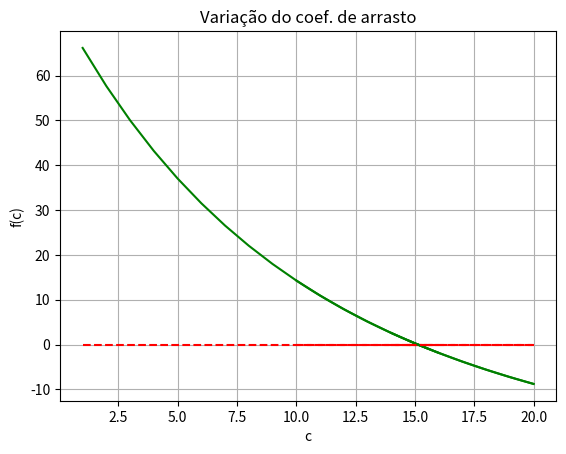
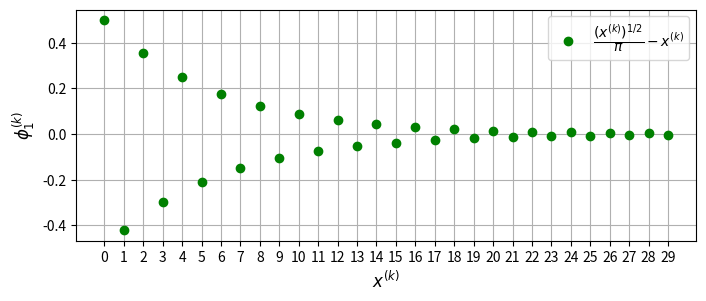
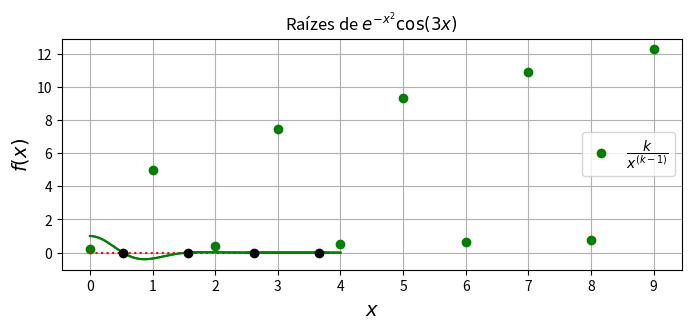

Recreate these plots in Python, in order.
#!/usr/bin/env python
# coding: utf-8

# # Análise gráfica de funções não lineares
# 
# Saber realizar plotagens básicas para analisar o comportamento de funções-alvo (aquelas para as quais procuramos raízes) é essencial para a compreensão de métodos intervalares e abertos que usam aproximações sucessivas.
# 
# Neste capítulo, abordaremos os seguintes tópicos: 
# 
# - plotagem básica de funções matemáticas com _matplotlib_;
# - fluxo de controle e aplicações com o laço `for`;
# - algoritmo de determinação de raízes por "força bruta".

# ## Estudo de caso: salto do paraquedista
# 
# Faremos a análise gráfica da função do salto do paraquedista já vista anteriormente, isto é: 
# 
# $$v = \dfrac{gm}{c}(1 - e^{-(c/m)t}).$$
# Entretanto, antes de continuarmos, vale tecer breves comentários sobre dimensionalidade.
# 
# ### Variáveis e parâmetros
# 
# Em nosso curso, tratamos da determinação de raízes de equações não-lineares em uma dimensão (1D). Isto significa que apenas uma variável é usada como dependente, embora a variável dependente possa requerer depender de outras quantidades para ser computada. No caso da função $v$ acima, o tempo $t$ está sendo tomado como a única variável independente, ao passo que a aceleração da gravidade $g$, a massa $m$ e o coeficiente de arrasto $c$ tornam-se _parâmetros_. 
# 
# Aplicando-se uma notação matemática estendida, poderíamos escrever 
# 
# $$v = f({\color{red}t};{\color{blue}g},{\color{blue}m},{\color{blue}c}),$$
# 
# onde destacamos a variável independente em vermelho e os parâmetros em azul, após o ponto-e-vírgula. Entretanto, qualquer um dos parâmetros poderia ser analisado sob o ponto de vista de variável, assumindo-se as outras quantidades como parâmetros. Para este mesmo exemplo, se quiséssemos estudar a dependência de $v$ por variação de $g$, teríamos de manter $m$, $c$ e $t$ _fixados_, obtendo uma forma tal que
# 
# $$v = f({\color{red}g};{\color{blue}m},{\color{blue}c},{\color{blue}t}).$$
# 
# Se o mesmo raciocínio for utilizado para $c$, a forma 
# 
# $$v = f({\color{red}c};{\color{blue}t},{\color{blue}g},{\color{blue}m})$$
# 
# indicaria que $c$ é a variável independente, enquanto $t$, $g$ e $m$ seriam parâmetros com um valor fixado e conhecido.
# 
# Assim, por indução, a busca por raízes de equações não-lineares que dependam de $n$ variáveis em apenas uma dimensão deve considerar _uma variável independente com valor mutável_ e $n-1$ _parâmetros com valor fixado_. Usando o Cálculo a várias variáveis, se 
# 
# $$
# f: \mathbb{R}^n \to \mathbb{R} \\
# (x_1,x_2,\ldots,x_n) \mapsto y
# $$
# 
# é a função não-linear a ser estudada, a forma
# 
# $$y = f({\color{red}x_k}; {\color{blue}x_1},{\color{blue}x_2},\ldots,{\color{blue}x_{k-1}},{\color{blue}x_{k+1}},\ldots,{\color{blue}x_{n-1}},{\color{blue}x_n})$$
# 
# significaria que a análise é _unidimensional_ sobre a variável $x_k$ nos parâmetros $x_1$ a $x_n$, excluindo-se $x_k$.
# 
# 
# Para o nosso exemplo, $n=4$, $y = v$, a variável independente $x_k$ é o coeficiente de arrasto $c$ – note que $k$ pode ser qualquer valor entre 1 e 4 –, $f$ é a expressão matemática $\dfrac{gm}{c}(1 - e^{-(c/m)t})$ e os demais símbolos $x_j$, para $j \neq k$, são os parâmetros.

# ### Análise gráfica do coeficiente de arrasto

# A análise gráfica serve para visualizar o comportamento da função e verificar aproximadamente onde há possíveis raízes. Este processo é conhecido como _localização_.

# In[7]:


import numpy as np
import matplotlib.pyplot as plt 

# Parâmetros fixados 
t = 12.0
v = 42.0
m = 70.0
g = 9.81


# In[8]:


# Localização
a,b = 1,20
c = np.linspace(a,b,20)
f = g*m/c*(1 - np.exp(-c/m*t)) - v

plt.plot(c,f,'g-',c,c*0,'r--');
plt.xlabel('c')
plt.ylabel('f(c)')
plt.title('Variação do coef. de arrasto')
plt.grid(True)


# ### Refinamento
# 
# Observa-se que existe uma raiz para $f(c)$ próxima a $c = 15$. Todavia, é difícil precisar seu valor apenas por observação visual. A fim de buscar melhores aproximações, podemos refinar o gráfico realizando uma espécie de _zoom_ até obter um intervalo adequado para aplicação algorítmica.
# 
# Nos gráficos abaixo, 

# In[9]:


# Refinamento
a,b = 10,20
c = np.linspace(a,b,100)
f = g*m/c*(1 - np.exp(-c/m*t)) - v

plt.plot(c,f,'g-')
plt.plot(c,0*c,'r--')
plt.grid()


# In[10]:


# Refinamento
a,b = 14,16
c = np.linspace(a,b,100)
f = g*m/c*(1 - np.exp(-c/m*t)) - v

plt.plot(c,f,'g-')
plt.plot(c,0*c,'r--')
plt.grid()


# In[11]:


# Refinamento
a,b = 14.75,15.5
c = np.linspace(a,b,100)
f = g*m/c*(1 - np.exp(-c/m*t)) - v

plt.plot(c,f,'g-')
plt.plot(c,0*c,'r--')
plt.grid()


# In[14]:


# Refinamento
a,b = 15.12,15.14
c = np.linspace(a,b,100)
f = g*m/c*(1 - np.exp(-c/m*t)) - v

plt.plot(c,f,'g-')
plt.plot(c,0*c,'r--')
plt.grid()


# Apenas com esses refinamentos, já é possível determinar a raiz única com um erro absoluto de 0.02 unidades, visto que ela está entre 15.12 e 15.14. Além disso, note como, neste intervalo, a curvatura da função não é mais identificável. Isso mostra que no intervalo $15.10 \leq c \leq 15.20$ $f$ é praticamente "linear". 
# 
# Porém, nos casos reais, requeremos precisão muito mais elevada. Então, para melhorarmos a precisão de nossa raiz, precisamos avançar para a segunda etapa, que apoia-se na _aproximação algorítmica_ por processos iterativos.

# ## Processo iterativo
# 
# Processos iterativos em métodos numéricos assumem o caráter de _aproximações sucessivas_, pelo fato de buscarem aproximações melhores para uma quantidade a partir de uma estimativa inicial predefinida. Ou seja, levando em conta que estamos trabalhando com funções em uma dimensão, um processo iterativo a uma variável pode ser descrito por
# 
# $$x^{({k})} = \phi(x^{(k-1)}), \ \ k = 1, \ldots, n < \infty$$
# $$x^{(0)} = x_0,$$
# 
# Acima, $\phi$ é a função de iteração, ao passo que $x_0$ é a _estimativa inicial_ (_initial guess_). Nesta notação, $x^{(k)}$ é a $k$-ésima _iterada_ de uma _sequência numérica discreta_.

# ### Fluxo de controle
# 
# A primeira estrutura de controle fundamental para computação numérica de processos iterativos é o laço `for`. Vamos ver como usá-lo para computar algumas funções iterativas, inclusive plotar os resultados.

# - $\phi_1 = \dfrac{ (x^{(k-1)})^{1/2}}{\pi} - x^{(k-1)}, \ \  x^{(0)} = 1, \ \ k < N$

# In[7]:


# No. de elementos
N = 30

# Função de iteração
x = [1/2]

print(f'x(0) = {x[0]}')
for k in range(1,N):
    phi = x[k-1]**1/2/np.pi - x[k-1]
    x.append(phi)
    print(f'x({k}) = {phi:.4f}')

# Plotagem
plt.figure(figsize=(8,3))
plt.plot(x,'go',label=r'$\dfrac{ (x^{(k)})^{1/2}}{\pi} - x^{(k)}$')
plt.xticks(range(N))
plt.xlabel('$x^{(k)}$',fontsize=12)
plt.ylabel('$\phi_1^{(k)}$',fontsize=12)
plt.grid(axis='both')
plt.legend(loc='upper right');


# - $\phi_2 = \dfrac{k}{x^{(k-1)}}, \ \  x^{(0)} = 1/5, \ \ k < 10$

# In[8]:


from math import factorial

# No. de elementos
N = 10

# Função de iteração
y = [1/5]
print(f'y(0) = {y[0]}')
for k in range(1,N):
    phi = k/(y[k-1])
    y.append(phi)
    print(f'y({k}) = {phi:.4f}')

# Plotagem
plt.figure(figsize=(8,3))
plt.plot(y,'go',label=r'$\dfrac{k}{x^{(k-1)}}$')
plt.xticks(range(N))
plt.xlabel('$x^{(k)}$',fontsize=12)
plt.ylabel('$\phi_2^{(k)}$',fontsize=12)
plt.grid(axis='both')
plt.legend(loc='center right');


# ## Determinação de raízes por força bruta
# 
# No computador, sabemos que uma função matemática $f(x)$ pode ser representada de duas formas principais:
# 
# - através de uma função programada (em Python, por exemplo) que retorna o valor da função para um dado argumento 
# - uma coleção de pontos $(x,f(x))$ na forma de uma tabela.
# 
# A segunda forma é bem mais útil para análise gráfica. Esta forma é também adequada para resolver problemas de determinação de raízes e de otimização com simplicidade. No primeiro caso, basta pesquisar todos os pontos e procurar onde a função cruza o eixo $x$, como fizemos anteriormente. No segundo caso, buscamos um ponto de mínimo ou máximo local, ou global.
# 
# Abordagens que seguem esse caminho podem chegar a examinar uma grande quantidade de pontos. Por essa razão, são chamados de métodos de _força bruta_, isto é, não seguem uma técnica elaborada.

# ### Algoritmo numérico
# 
# Em geral, queremos resolver o problema $f(x) = 0$ especialmente quando $f$ é não-linear. Para isso, desejamos encontrar os $x$ onde $f$ cruza o eixo. Um algoritmo em força bruta deverá percorrer todos os pontos sobre a curva e verificar se um ponto está abaixo do eixo e seu sucessor imediato está acima, ou vice-versa. Se isto ocorrer, então deve haver uma raiz neste intervalo. 
# 
# **Algoritmo.** Dado um conjunto de $n+1$ pontos $(x_i,y_i)$, $y_i = f(x_i), \, i = 0,\ldots,n$, onde $x_0 < \ldots < x_n$. Verificamos se $y_i < 0$ e se $y_{i+1} > 0$. Uma expressão compacta para esta checagem é o teste $y_i \, y_{i+1} < 0$. Se o produto for negativo, então a raiz de $f$ está no intervalo $[x_i,x_{i+1}]$. Assumindo uma variação linear entre os pontos, temos a aproximação
# 
# $$f(x) \approx \dfrac{ y_{i+1} - y_i }{ x_{i+1} - x_i }(x - x_i) + y_i.$$
# 
# Logo, $f(x) = 0$ implica que a raiz é 
# 
# $$x = x_i - \dfrac{ x_{i+1} - x_i }{ y_{i+1} - y_i }y_i.$$

# **Exemplo.** Encontre a raiz da função $f(x) = \exp(-x^2)\cos(3x)$ usando o algoritmo de força bruta.

# Vamos plotar esta função apenas para visualizar seu comportamento.

# In[9]:


from numpy import exp, cos

f = lambda x: exp(-x**2)*cos(3*x)
x = np.linspace(0,4,1000)
plt.plot(x,f(x),'g'); plt.grid()


# Nesta plotagem, vemos claramente que a função possui duas raizes: uma próxima de $x = 0.5$ e outra em $x = \pi/6$. 
# 
# Implementemos o algoritmo.

# In[10]:


def forca_bruta(f,a,b,n):
    from numpy import linspace
    x = linspace(a,b,n)
    y = f(x)
    raizes = []
    for i in range(n-1):
        if y[i]*y[i+1] < 0:
            raiz = x[i] - (x[i+1] - x[i])/(y[i+1] - y[i])*y[i]
            raizes.append(raiz)
    if len(raizes) == 0:               
        print('Nenhuma raiz foi encontrada')
    return raizes


# Agora aplicamos o algoritmo na mesma função.

# In[11]:


a,b,n = 0,4,1000
raizes = forca_bruta(f,a,b,n)
print(raizes)


# Temos, na verdade, 4 raízes! Plotemos o gráfico ampliado no intervalo [2.5,3.8].

# In[15]:


x2 = np.linspace(2.5,3.8,100)
plt.plot(x2,f(x2),'g',x2,0*f(x2),'r:'); plt.grid()


# Conseguimos enxergar mais uma raiz. Agora, plotemos um pouco mais ampliado entre [3.6,3.7].

# In[16]:


x3 = np.linspace(3.6,3.7,100)
plt.plot(x3,f(x3),'g',x3,0*f(x3),'r:'); plt.grid()


# Dessa forma, podemos identificar que, de fato existe uma quarta raiz.

# Este exemplo mostrou uma aplicação do método de força bruta para determinação de raízes. Para finalizar, podemos embelezar o gráfico.

# In[14]:


r = np.array(raizes) # vetoriza a lista
plt.plot(x,0*f(x),'r:',x,f(x),'g-',r,np.zeros(4),'ok',)
plt.xlabel('$x$',fontsize=14)
plt.ylabel('$f(x)$',fontsize=14)        
plt.grid()
plt.title('Raízes de $e^{-x^2}\cos(3x)$');


# ## Tarefas
# 
# - Faça a implementação computacional do algoritmo da "força bruta".
